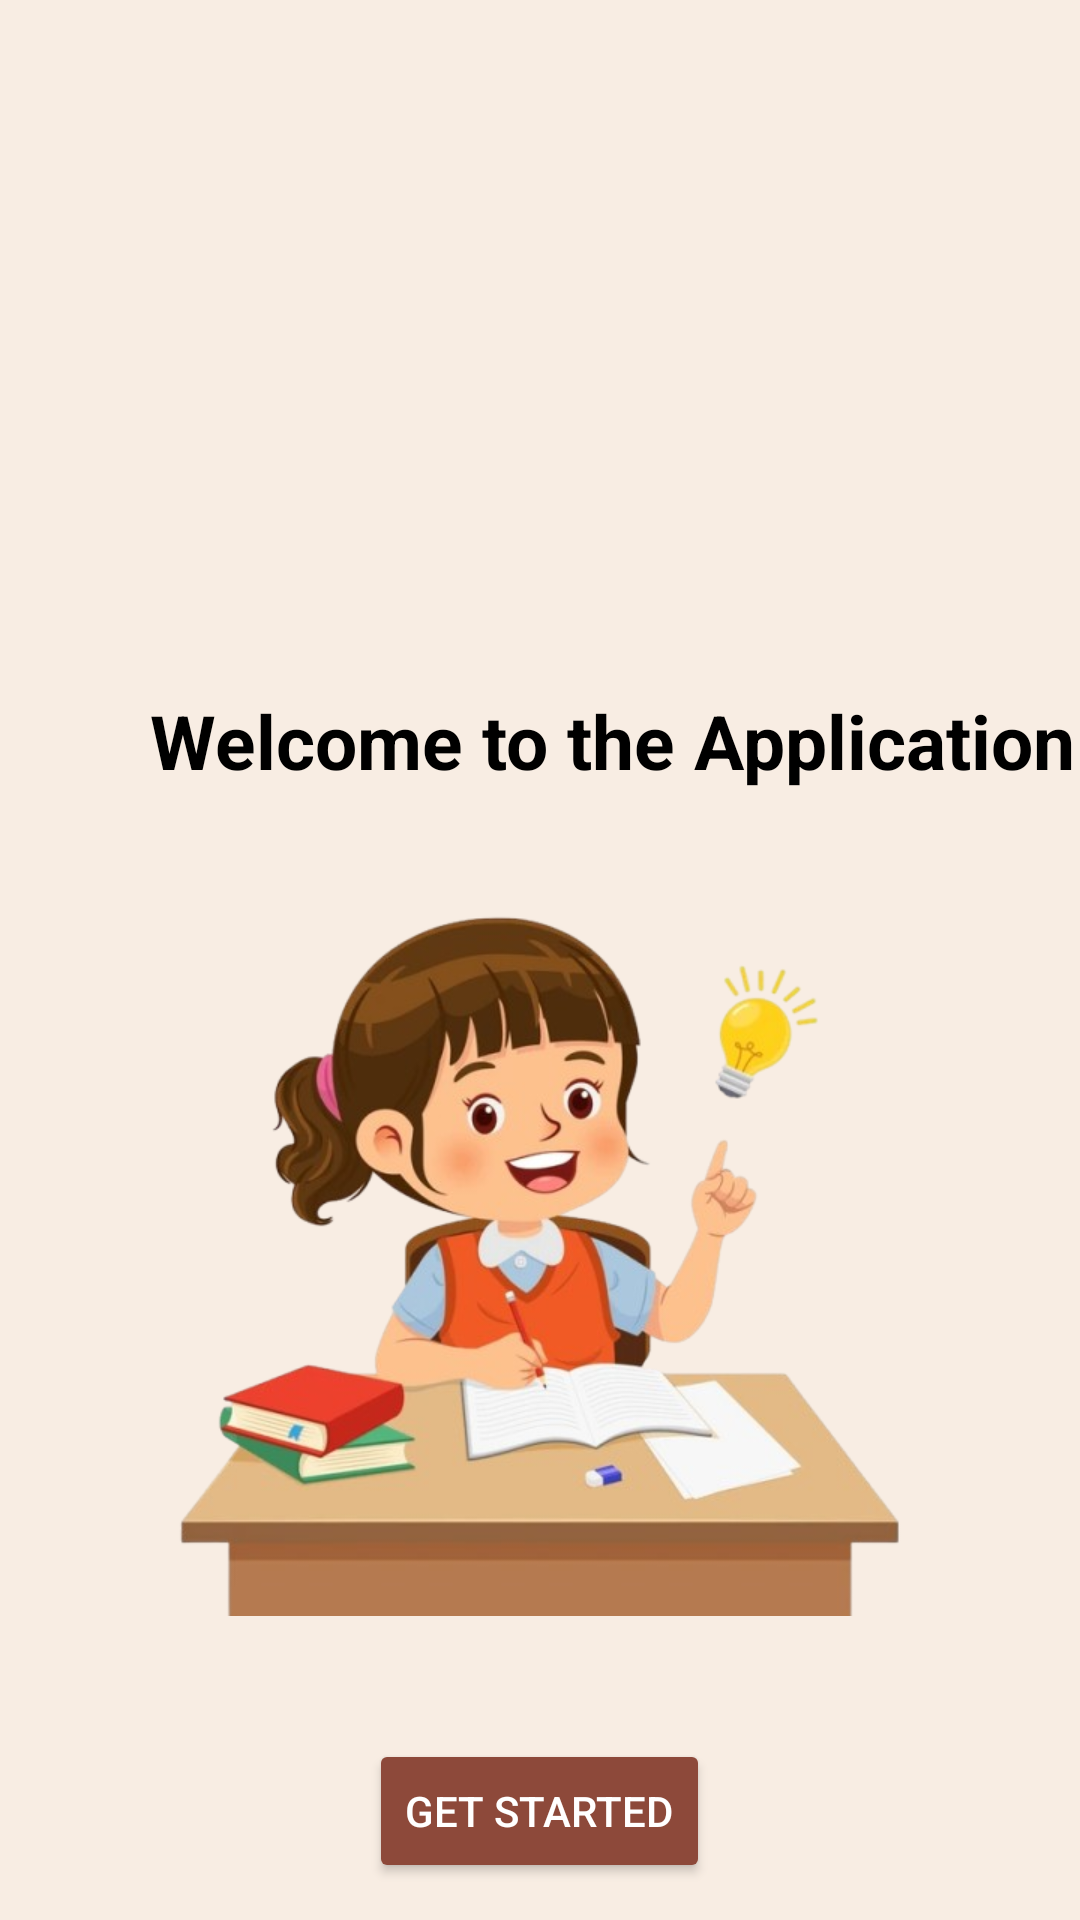

The Android layout XML behind this screen, and the referenced resources:
<!-- AndroidManifest.xml: application theme Theme.SchooglinkAssignment -->
<!-- res/layout/activity_start.xml -->
<?xml version="1.0" encoding="utf-8"?>
<LinearLayout xmlns:android="http://schemas.android.com/apk/res/android"
    xmlns:tools="http://schemas.android.com/tools"
    android:id="@+id/main"
    android:layout_width="match_parent"
    android:layout_height="match_parent"
    android:background="#F8EDE3"
    android:orientation="vertical"
    tools:context=".StartActivity">

    <TextView
        android:layout_width="wrap_content"
        android:layout_height="wrap_content"
        android:text="Welcome to the Application"
        android:textSize="25sp"
        android:textStyle="bold"
        android:textColor="@color/black"
        android:layout_marginTop="230sp"
        android:layout_marginStart="50sp"/>

    <ImageView
        android:layout_width="250dp"
        android:layout_height="300dp"
        android:layout_gravity="center"
        android:src="@drawable/kid_images"/>

    <Button
        android:id="@+id/btn"
        android:layout_width="wrap_content"
        android:layout_height="wrap_content"
        android:text="Get Started"
        android:backgroundTint="#8D493A"
        android:textColor="@color/white"
        android:layout_gravity="center"
        android:layout_marginTop="16sp"/>

</LinearLayout>
<!-- resources referenced by this layout -->
<resources>
  <!-- drawable kid_images: png bitmap (drawable, 200013 bytes) -->
  <style name="Theme.SchooglinkAssignment" parent="Base.Theme.SchooglinkAssignment" />
  <style name="Base.Theme.SchooglinkAssignment" parent="Theme.Material3.DayNight.NoActionBar">
          
          
      </style>
  <!-- not gathered from this repository: default colours our renderer supplied (Android Studio template values) -->
  <color name="black">#FF000000</color>
  <color name="white">#FFFFFFFF</color>
</resources>
